Photos from the image-classification dataset "PBC_balanced_notebook" in the GitHub repository AslihanINAN/PBCNet-SE-MBConv. Its 7 classes are: basophil, eosinophil, erythroblast, lymphocyte, monocyte, neutrophil, platelet.

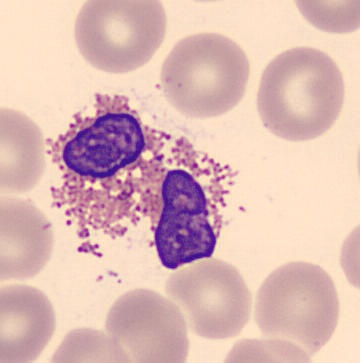
Label: eosinophil

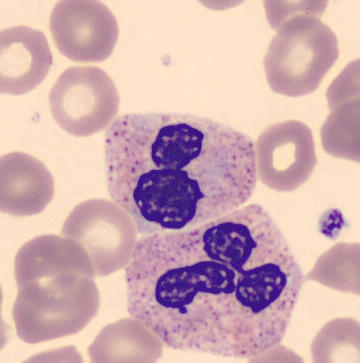
Label: neutrophil

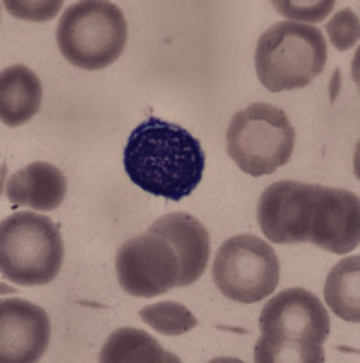
Label: lymphocyte

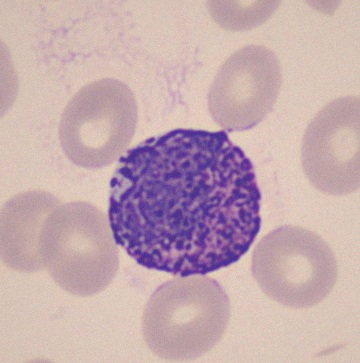
Label: basophil

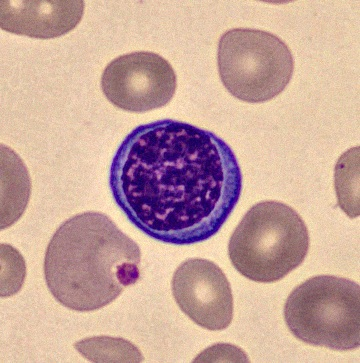
Label: erythroblast

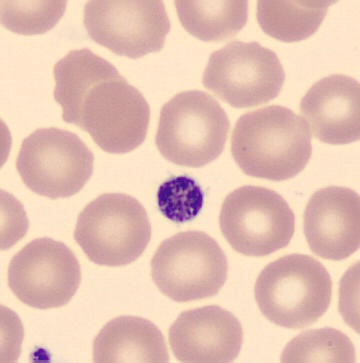
Label: platelet
